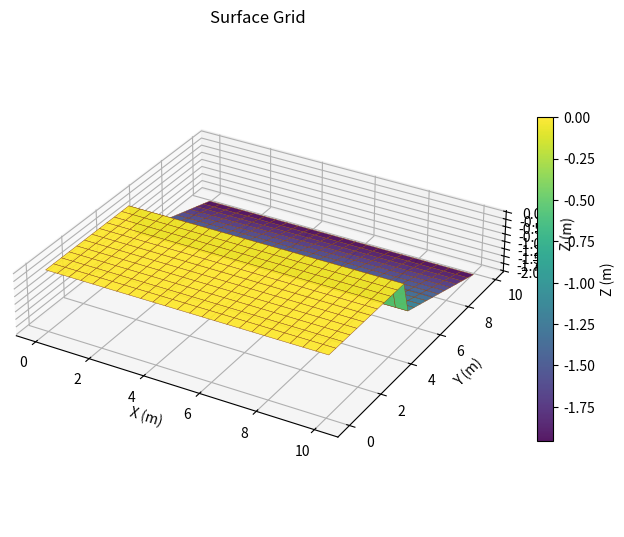

Source code (Python):
import os
import numpy as np
import networkx as nx
import matplotlib.pyplot as plt
class surface:
    def __init__(self):
        self.surface_abg   = np.array([ 0, 0, 0])
        self.surface_abg2  = np.array([ -0.2, 0, 0])  # optional roll angle applied beyond v_split
        self.v_split       = 5  # v-value where the grid switches to surface_abg2
        self.b             = 1.75
        self.l             = 2.349  
        self.u_range       = (0, 10)
        self.v_range       = (0, 10)
        self.q             = np.array([0.0, 0.0, 0.0, self.surface_abg[0], self.surface_abg[1], self.surface_abg[2]])
        self.q_dot         = np.zeros(6)

    @property
    def subdivision(self):
        """Grid spacing, sized relative to the dozer width self.b."""
        return self.b / 4

    def rotation_gl(self, a, B, g):
        """Rotation matrix: global → local frame"""
        # change to accept input array
        sa, ca = np.sin(a), np.cos(a)
        sB, cB = np.sin(B), np.cos(B)
        sg, cg = np.sin(g), np.cos(g)

        return np.array([
            [cB * cg,   sa * sB * cg - ca * sg,   ca * sB * cg + sa * sg],
            [cB * sg,   sa * sB * sg + ca * cg,   ca * sB * sg - sa * cg],
            [-sB,                      sa * cB,                  ca * cB]
        ]).T
    
    def rotation_lg(self, a, B, g):
        """Rotation matrix: local → global frame"""
        return self.rotation_gl(a, B, g).T

    def surface_grid(self, u_range=None, v_range=None, spacing=None, v_split=None, surface_abg2=None):
        u_range = self.u_range if u_range is None else u_range
        v_range = self.v_range if v_range is None else v_range
        spacing = self.subdivision if spacing is None else spacing
        R_surf = self.rotation_lg(*self.surface_abg)
        e1, e2 = R_surf[:, 0], R_surf[:, 1]

        v_split = self.v_split if v_split is None else v_split
        if v_split is not None:
            abg2 = self.surface_abg2 if surface_abg2 is None else surface_abg2
            R_surf2 = self.rotation_lg(*abg2)
            e1_2, e2_2 = R_surf2[:, 0], R_surf2[:, 1]

        us = np.arange(u_range[0], u_range[1] + spacing / 2, spacing)
        vs = np.arange(v_range[0], v_range[1] + spacing / 2, spacing)

        G = nx.grid_2d_graph(len(us), len(vs))
        for i, u in enumerate(us):
            for j, v in enumerate(vs):
                u_e1, u_e2 = (e1_2, e2_2) if (v_split is not None and v >= v_split) else (e1, e2)
                x, y, z = u * u_e1 + v * u_e2
                node = G.nodes[(i, j)]
                node["x"], node["y"], node["z"] = float(x), float(y), float(z)
                node["visited_last"] = False

        return G

    def plot_surface(self, u_range=None, v_range=None, spacing=None, v_split=None, surface_abg2=None,
                      save_path="figures/surface_3d.png", show=False):
        """Render the surface grid as a 3D height-colored mesh."""
        u_range = self.u_range if u_range is None else u_range
        v_range = self.v_range if v_range is None else v_range
        spacing = self.subdivision if spacing is None else spacing
        G = self.surface_grid(u_range, v_range, spacing, v_split=v_split, surface_abg2=surface_abg2)

        us = np.arange(u_range[0], u_range[1] + spacing / 2, spacing)
        vs = np.arange(v_range[0], v_range[1] + spacing / 2, spacing)

        X = np.array([[G.nodes[(i, j)]["x"] for j in range(len(vs))] for i in range(len(us))])
        Y = np.array([[G.nodes[(i, j)]["y"] for j in range(len(vs))] for i in range(len(us))])
        Z = np.array([[G.nodes[(i, j)]["z"] for j in range(len(vs))] for i in range(len(us))])

        fig = plt.figure(figsize=(8, 7))
        ax = fig.add_subplot(projection="3d")
        surf = ax.plot_surface(X, Y, Z, cmap="viridis", edgecolor="saddlebrown",
                                linewidth=0.3, alpha=0.9, antialiased=True)
        fig.colorbar(surf, ax=ax, shrink=0.6, label="Z (m)")

        ax.set_box_aspect([np.ptp(X), np.ptp(Y), max(np.ptp(Z), 1e-6)])
        ax.set_xlabel("X (m)")
        ax.set_ylabel("Y (m)")
        ax.set_zlabel("Z (m)")
        ax.set_title("Surface Grid")

        if save_path:
            os.makedirs(os.path.dirname(save_path), exist_ok=True)
            fig.savefig(save_path, dpi=120)
            print(f"Saved {save_path}")
        if show:
            plt.show()
        plt.close(fig)

        return fig, ax

if __name__ == "__main__":
    # Example usage
    my_surface = surface()
    grid_graph = my_surface.surface_grid()

    my_surface.plot_surface()
